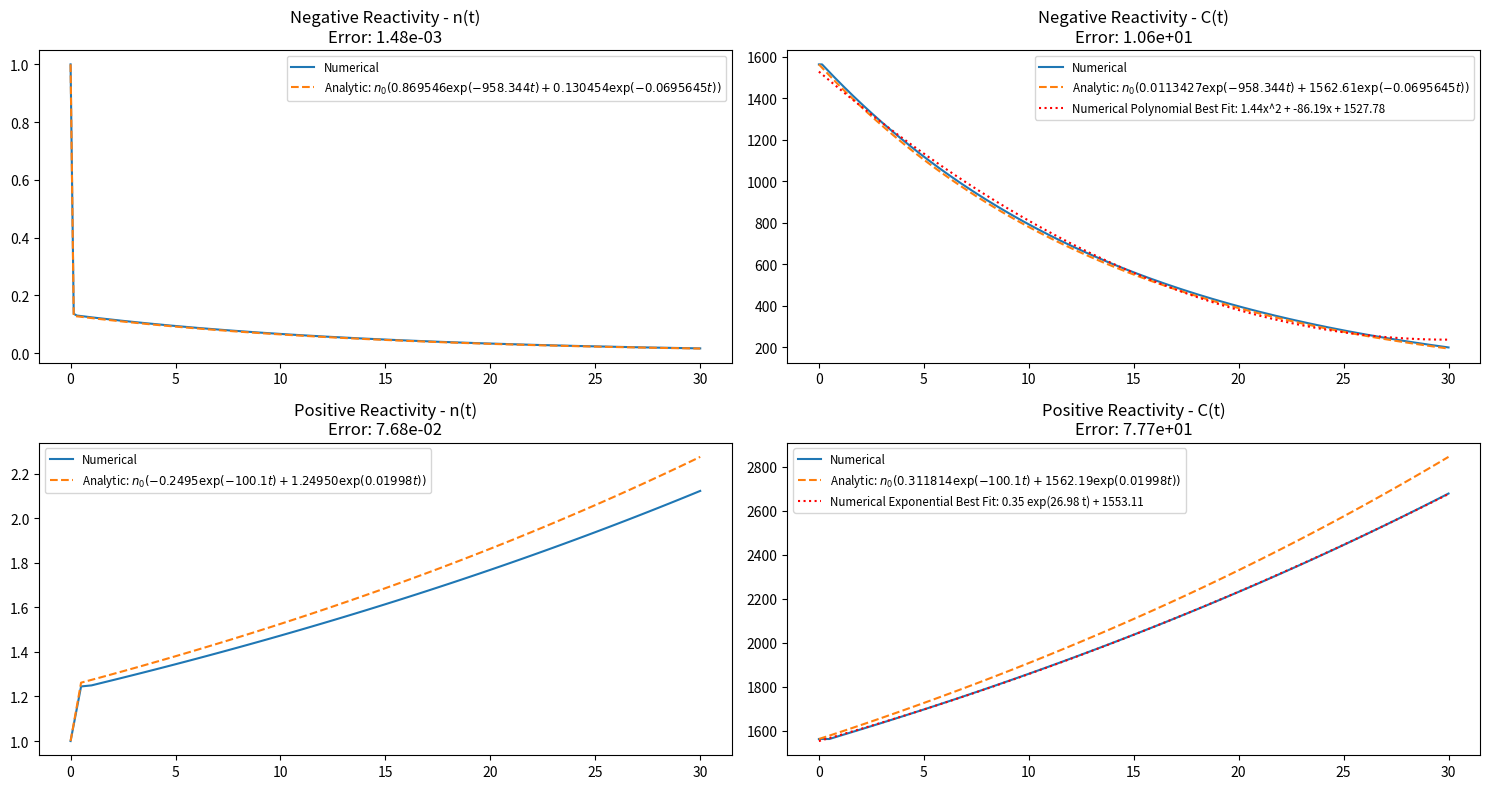
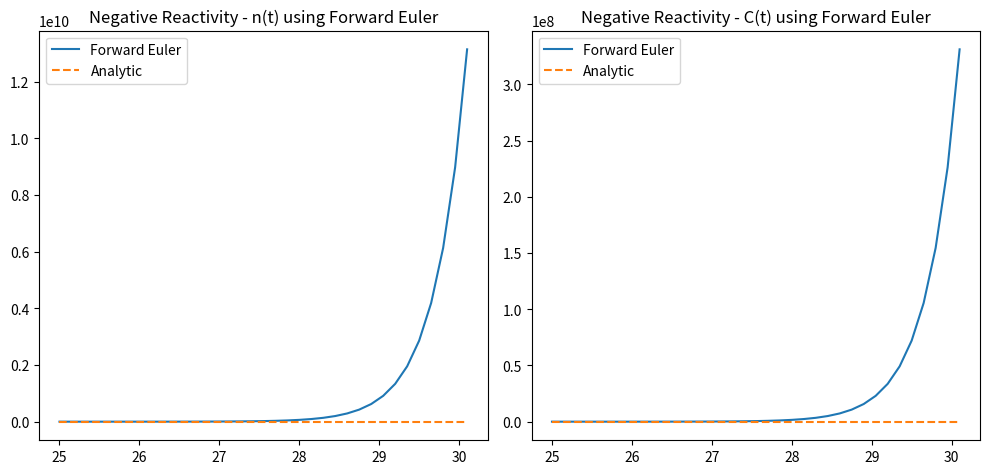

Generate these figures, in order, with matplotlib:
import numpy as np
import matplotlib.pyplot as plt
from scipy.optimize import curve_fit

# Given parameters
beta = 0.0075  # delayed neutron fraction
lambda_ = 0.08  # mean delayed neutron precursor lifetime
Lambda_ = 6e-5  # mean neutron lifetime
n0 = 1  # neutron density
C0 = beta * n0 / (Lambda_ * lambda_)  # initial delayed neutron precursor density

# Analytic solutions
def analytic_negative_n(t):
    return n0 * (0.869546 * np.exp(-958.344 * t) + 0.130454 * np.exp(-0.0695645 * t))

def analytic_negative_C(t):
    return n0 * (0.0113427 * np.exp(-958.344 * t) + 1562.61 * np.exp(-0.0695645 * t))

def analytic_positive_n(t):
    return n0 * (-0.2495 * np.exp(-100.1 * t) + 1.24950 * np.exp(0.01998 * t))

def analytic_positive_C(t):
    return n0 * (0.311814 * np.exp(-100.1 * t) + 1562.19 * np.exp(0.01998 * t))

# Separate backward Euler functions for Neutron & Neutron Precursor densities for both positive and negative reactivity insertions.
def backward_euler_positive_n(t, dt):
    n_values = [n0]
    C_current = C0
    for i in range(1, len(t)):
        n_next = (n_values[-1] + dt * (rho_positive - beta) * n_values[-1] + beta * dt * C_current) / (1 + dt * (rho_positive - beta))
        n_values.append(n_next)
        C_current = (C_current + dt * lambda_ * n_values[-1]) / (1 + dt * lambda_)
    return n_values

def backward_euler_negative_n(t, dt):
    n_values = [n0]
    C_current = C0
    for i in range(1, len(t)):
        n_next = (n_values[-1] + dt * (rho_negative - beta) * n_values[-1] + beta * dt * C_current) / (1 + dt * (rho_negative - beta))
        n_values.append(n_next)
        C_current = (C_current + dt * lambda_ * n_values[-1]) / (1 + dt * lambda_)
    return n_values

def backward_euler_positive_C(t, dt):
    C_values = [C0]
    n_current = n0
    for i in range(1, len(t)):
        n_next = (n_current + dt * (rho_positive - beta) * n_current + beta * dt * C_values[-1]) / (1 + dt * (rho_positive - beta))
        C_next = (C_values[-1] + dt * lambda_ * n_next) / (1 + dt * lambda_)
        C_values.append(C_next)
        n_current = n_next
    return C_values

def backward_euler_negative_C(t, dt):
    C_values = [C0]
    n_current = n0
    for i in range(1, len(t)):
        n_next = (n_current + dt * (rho_negative - beta) * n_current + beta * dt * C_values[-1]) / (1 + dt * (rho_negative - beta))
        C_next = (C_values[-1] + dt * lambda_ * n_next) / (1 + dt * lambda_)
        C_values.append(C_next)
        n_current = n_next
    return C_values

t_neg = np.arange(0, 30 + 0.15, 0.15)
n_neg = np.zeros_like(t_neg)
C_neg = np.zeros_like(t_neg)
n_neg[0] = n0
C_neg[0] = C0

t_pos = np.arange(0, 30 + 0.5, 0.5)
n_pos = np.zeros_like(t_pos)
C_pos = np.zeros_like(t_pos)
n_pos[0] = n0
C_pos[0] = C0

# Negative reactivity insertion
rho_neg = -0.05  # reactivity for negative insertion

for i in range(len(t_neg) - 1):
    dt = t_neg[i+1] - t_neg[i]
    # Compute using backward Euler method
    n_neg[i+1] = (n_neg[i] + dt * lambda_ * C_neg[i]) / (1 - dt * (rho_neg - beta) / Lambda_)
    C_neg[i+1] = (C_neg[i] + dt * beta * n_neg[i] / Lambda_) / (1 + dt * lambda_)

# Positive reactivity insertion
rho_pos = 0.0015  # reactivity for positive insertion

for i in range(len(t_pos) - 1):
    dt = t_pos[i+1] - t_pos[i]
    # Compute using backward Euler method
    n_pos[i+1] = (n_pos[i] + dt * lambda_ * C_pos[i]) / (1 - dt * (rho_pos - beta) / Lambda_)
    C_pos[i+1] = (C_pos[i] + dt * beta * n_pos[i] / Lambda_) / (1 + dt * lambda_)

# Polynomial fit function
def poly_fit(x, a, b, c):
    return a * x**2 + b * x + c

# Fit the data with a polynomial
params_neg = np.polyfit(t_neg, C_neg, 2)
C_neg_fit = poly_fit(t_neg, *params_neg)

params_pos = np.polyfit(t_pos, C_pos, 2)
C_pos_fit = poly_fit(t_pos, *params_pos)

# Compute the errors between numerical and analytical solutions
error_neg_n = n_neg - analytic_negative_n(t_neg)
error_neg_C = C_neg - analytic_negative_C(t_neg)
error_pos_n = n_pos - analytic_positive_n(t_pos)
error_pos_C = C_pos - analytic_positive_C(t_pos)

# Plotting
plt.figure(figsize=(15, 8))  # Increased figure size

plt.subplot(2, 2, 1)
plt.plot(t_neg, n_neg, label='Numerical')
plt.plot(t_neg, analytic_negative_n(t_neg), '--', label='Analytic: $n_0 (0.869546 \exp(-958.344t) + 0.130454 \exp(-0.0695645t))$')
plt.title(f'Negative Reactivity - n(t)\nError: {np.mean(np.abs(error_neg_n)):.2e}')
plt.legend(fontsize='small')

plt.subplot(2, 2, 2)
plt.plot(t_neg, C_neg, label='Numerical')
plt.plot(t_neg, analytic_negative_C(t_neg), '--', label='Analytic: $n_0 (0.0113427 \exp(-958.344t) + 1562.61 \exp(-0.0695645t))$')
plt.plot(t_neg, C_neg_fit, ':', color='red', label=f'Numerical Polynomial Best Fit: {params_neg[0]:.2f}x^2 + {params_neg[1]:.2f}x + {params_neg[2]:.2f}')
plt.title(f'Negative Reactivity - C(t)\nError: {np.mean(np.abs(error_neg_C)):.2e}')
plt.legend(fontsize='small')

plt.subplot(2, 2, 3)
plt.plot(t_pos, n_pos, label='Numerical')
plt.plot(t_pos, analytic_positive_n(t_pos), '--', label='Analytic: $n_0 (-0.2495 \exp(-100.1t) + 1.24950 \exp(0.01998t))$')
plt.title(f'Positive Reactivity - n(t)\nError: {np.mean(np.abs(error_pos_n)):.2e}')
plt.legend(fontsize='small')

plt.subplot(2, 2, 4)
plt.plot(t_pos, C_pos, label='Numerical')
plt.plot(t_pos, analytic_positive_C(t_pos), '--', label='Analytic: $n_0 (0.311814 \exp(-100.1t) + 1562.19 \exp(0.01998t))$')
plt.plot(t_pos, C_pos_fit, ':', color='red', label=f'Numerical Exponential Best Fit: {params_pos[0]:.2f} exp({params_pos[1]:.2f} t) + {params_pos[2]:.2f}')
plt.title(f'Positive Reactivity - C(t)\nError: {np.mean(np.abs(error_pos_C)):.2e}')
plt.legend(fontsize='small')

plt.tight_layout()
plt.show()

# Forward Euler functions for Neutron & Neutron Precursor densities for negative reactivity insertion.
def forward_euler_negative_n(t, dt):
    n_values = [analytic_negative_n(t[0])]
    C_values = [analytic_negative_C(t[0])]
    for i in range(1, len(t)):
        dn = dt * ((rho_neg - beta) * n_values[-1] + beta * C_values[-1])
        dC = dt * lambda_ * n_values[-1]

        n_values.append(n_values[-1] + dn)
        C_values.append(C_values[-1] + dC)
    return n_values, C_values

# Forward Euler functions for Neutron & Neutron Precursor densities for negative reactivity insertion.
def forward_euler_negative(t, dt):
    n_values = [n0]
    C_values = [C0]
    for i in range(1, len(t)):
        dn = dt * ((rho_neg - beta) * n_values[-1] + beta * C_values[-1] / Lambda_)
        dC = dt * (lambda_ * n_values[-1] - lambda_ * C_values[-1])

        n_values.append(n_values[-1] + dn)
        C_values.append(C_values[-1] + dC)
    return n_values, C_values

# Time range
t_neg_forward = np.arange(25, 30 + 0.15, 0.15)

# Compute using forward Euler method
n_neg_forward, C_neg_forward = forward_euler_negative(t_neg_forward, 0.15)

# Plotting
plt.figure(figsize=(10, 5))

plt.subplot(1, 2, 1)
plt.plot(t_neg_forward, n_neg_forward, label='Forward Euler')
plt.plot(t_neg_forward, analytic_negative_n(t_neg_forward), '--', label='Analytic')
plt.title('Negative Reactivity - n(t) using Forward Euler')
plt.legend()

plt.subplot(1, 2, 2)
plt.plot(t_neg_forward, C_neg_forward, label='Forward Euler')
plt.plot(t_neg_forward, analytic_negative_C(t_neg_forward), '--', label='Analytic')
plt.title('Negative Reactivity - C(t) using Forward Euler')
plt.legend()

plt.tight_layout()
plt.show()

# Tabulate the numerical solutions
print("t(s)\t\tn(t)\t\t\tC(t)")
print("-"*40)
for t, n, C in zip(t_neg_forward, n_neg_forward, C_neg_forward):
    print(f"{t:.2f}\t\t{n:.6f}\t\t{C:.6f}")
